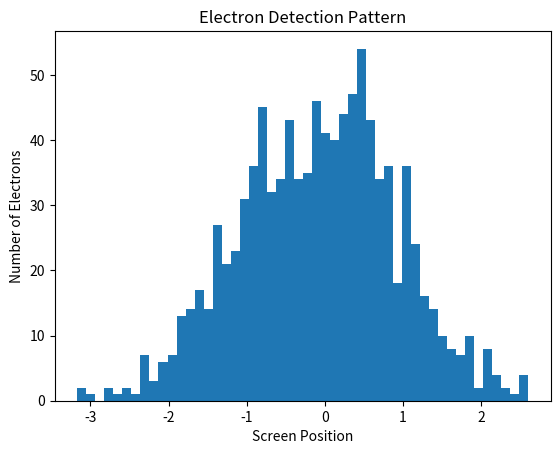

Write Python code to recreate this figure.
import numpy as np
import matplotlib.pyplot as plt

hits = np.random.normal(
    loc=0,
    scale=1,
    size=1000
)

plt.hist(
    hits,
    bins=50
)

plt.title(
    "Electron Detection Pattern"
)

plt.xlabel(
    "Screen Position"
)

plt.ylabel(
    "Number of Electrons"
)

plt.show()
